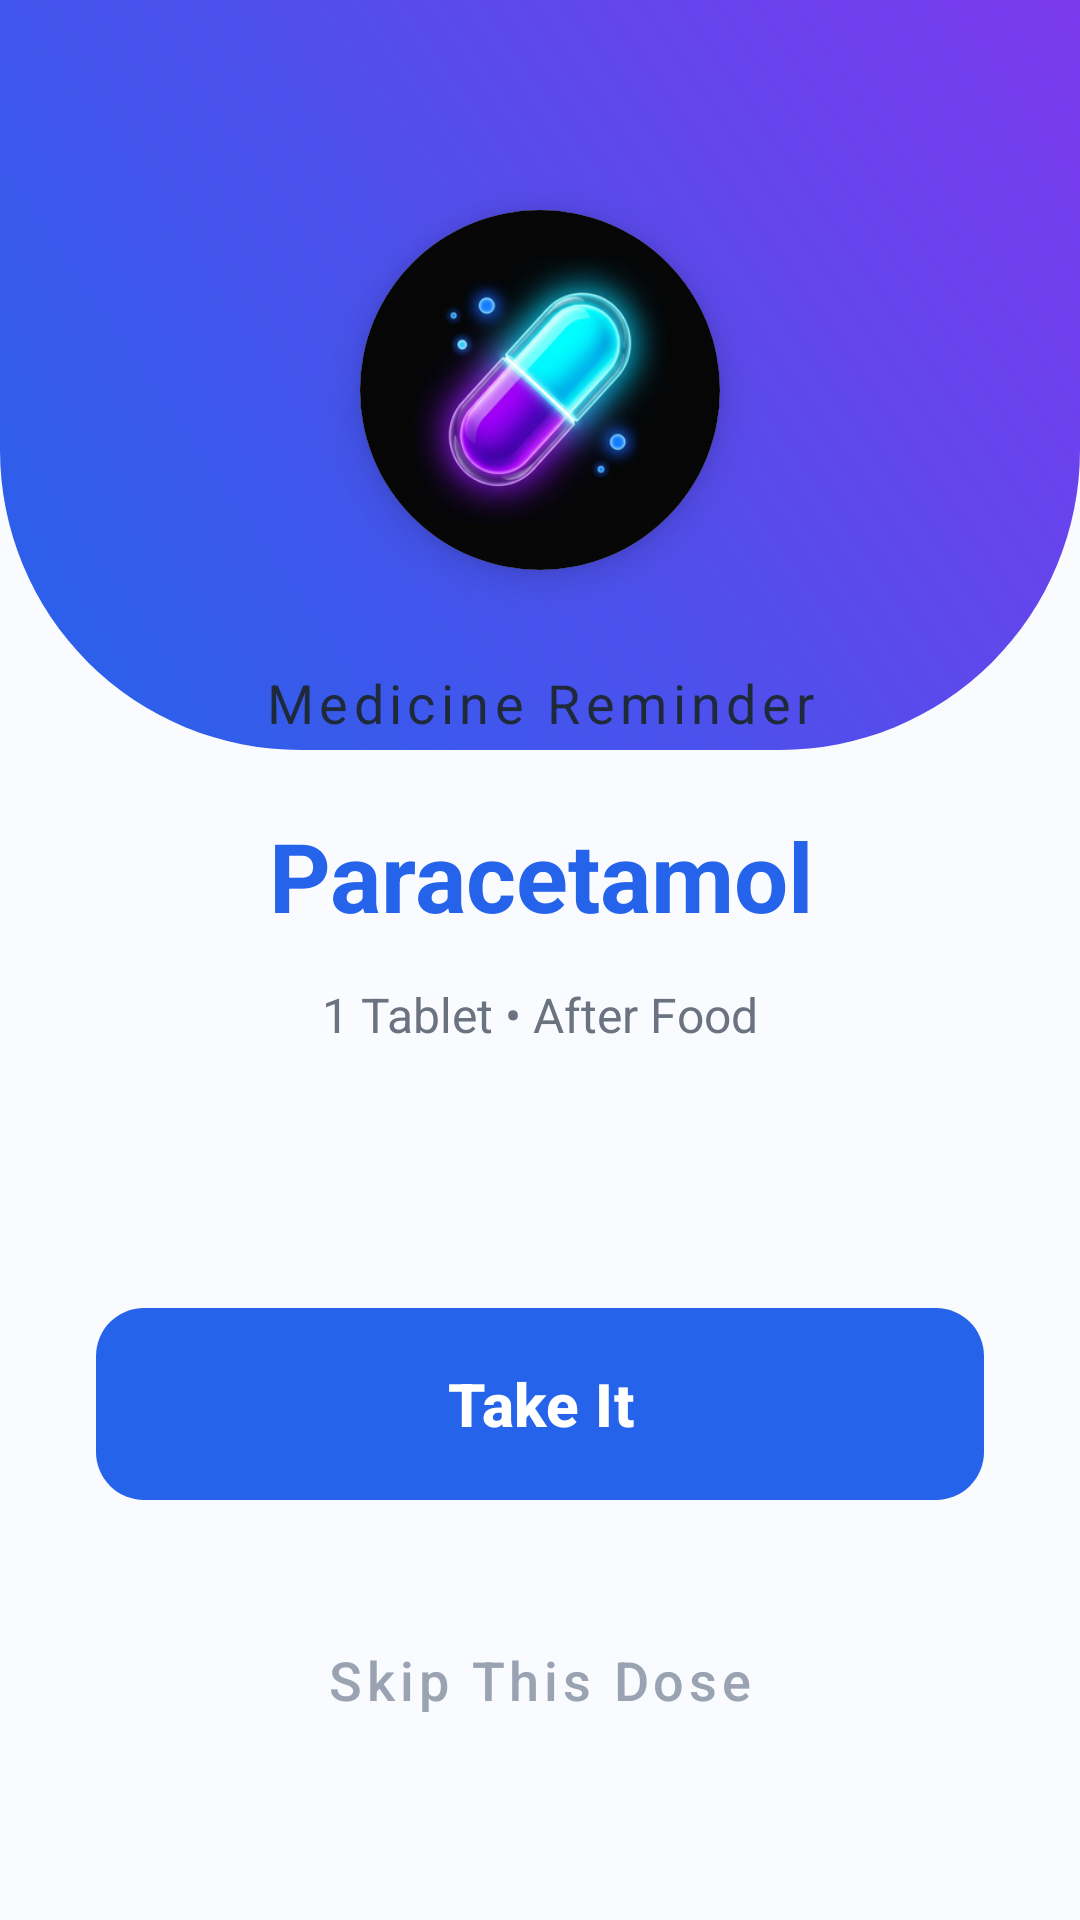

This screen was rendered from an Android layout file. Write that file and the resources it references.
<!-- AndroidManifest.xml: application theme Theme.ScanmyPills -->
<!-- res/layout/activity_alarm_ring.xml -->
<?xml version="1.0" encoding="utf-8"?>
<androidx.constraintlayout.widget.ConstraintLayout xmlns:android="http://schemas.android.com/apk/res/android"
    xmlns:app="http://schemas.android.com/apk/res-auto"
    xmlns:tools="http://schemas.android.com/tools"
    android:layout_width="match_parent"
    android:layout_height="match_parent"
    android:background="@color/bg_main">

    
    <View
        android:id="@+id/headerGradient"
        android:layout_width="match_parent"
        android:layout_height="250dp"
        android:background="@drawable/header_gradient"
        app:layout_constraintTop_toTopOf="parent" />

    <androidx.cardview.widget.CardView
        android:id="@+id/cardIcon"
        android:layout_width="120dp"
        android:layout_height="120dp"
        android:layout_marginTop="70dp"
        app:cardCornerRadius="60dp"
        app:cardElevation="8dp"
        app:layout_constraintEnd_toEndOf="parent"
        app:layout_constraintStart_toStartOf="parent"
        app:layout_constraintTop_toTopOf="parent">

        <ImageView
            android:layout_width="match_parent"
            android:layout_height="match_parent"
            android:padding="0dp"
            android:src="@drawable/ic_app_logo" />
    </androidx.cardview.widget.CardView>

    <TextView
        android:id="@+id/tvTitle"
        android:layout_width="wrap_content"
        android:layout_height="wrap_content"
        android:layout_marginTop="32dp"
        android:text="Medicine Reminder"
        android:textColor="@color/text_dark_navy"
        android:textSize="18sp"
        android:letterSpacing="0.1"
        app:layout_constraintEnd_toEndOf="parent"
        app:layout_constraintStart_toStartOf="parent"
        app:layout_constraintTop_toBottomOf="@id/cardIcon" />

    <androidx.core.widget.NestedScrollView
        android:id="@+id/scrollMedicines"
        android:layout_width="match_parent"
        android:layout_height="0dp"
        android:layout_marginTop="24dp"
        android:layout_marginBottom="24dp"
        android:paddingHorizontal="32dp"
        app:layout_constraintBottom_toTopOf="@id/btnTake"
        app:layout_constraintTop_toBottomOf="@id/tvTitle">

        <LinearLayout
            android:id="@+id/medicineList"
            android:layout_width="match_parent"
            android:layout_height="wrap_content"
            android:gravity="center"
            android:orientation="vertical">
            
            
            <TextView
                android:id="@+id/tvMedicineName"
                android:layout_width="match_parent"
                android:layout_height="wrap_content"
                android:gravity="center"
                android:text="Paracetamol"
                android:textColor="@color/primary"
                android:textSize="32sp"
                android:textStyle="bold" />

            <TextView
                android:id="@+id/tvDosage"
                android:layout_width="wrap_content"
                android:layout_height="wrap_content"
                android:layout_marginTop="8dp"
                android:background="@drawable/chip_bg"
                android:paddingHorizontal="16dp"
                android:paddingVertical="6dp"
                android:text="1 Tablet • After Food"
                android:textColor="@color/text_soft_grey"
                android:textSize="16sp" />
        </LinearLayout>
    </androidx.core.widget.NestedScrollView>

    <com.google.android.material.button.MaterialButton
        android:id="@+id/btnTake"
        android:layout_width="match_parent"
        android:layout_height="72dp"
        android:layout_marginStart="32dp"
        android:layout_marginEnd="32dp"
        android:layout_marginBottom="24dp"
        android:text="Take It"
        android:textAllCaps="false"
        android:textSize="20sp"
        android:textStyle="bold"
        app:cornerRadius="16dp"
        app:layout_constraintBottom_toTopOf="@id/btnSkip"
        app:layout_constraintEnd_toEndOf="parent"
        app:layout_constraintStart_toStartOf="parent" />

    <com.google.android.material.button.MaterialButton
        android:id="@+id/btnSkip"
        style="@style/Widget.MaterialComponents.Button.TextButton"
        android:layout_width="match_parent"
        android:layout_height="64dp"
        android:layout_marginStart="32dp"
        android:layout_marginEnd="32dp"
        android:layout_marginBottom="48dp"
        android:text="Skip This Dose"
        android:textAllCaps="false"
        android:textColor="@color/text_skip_grey"
        android:textSize="18sp"
        app:layout_constraintBottom_toBottomOf="parent"
        app:layout_constraintEnd_toEndOf="parent"
        app:layout_constraintStart_toStartOf="parent" />

</androidx.constraintlayout.widget.ConstraintLayout>
<!-- resources referenced by this layout -->
<resources>
  <color name="bg_main">#FAFBFF</color>
  <color name="primary">#2563EB</color>
  <color name="text_dark_navy">#1E2A3A</color>
  <color name="text_skip_grey">#9AA3B2</color>
  <color name="text_soft_grey">#6B7280</color>
  <!-- drawable header_gradient (drawable) -->
  <?xml version="1.0" encoding="utf-8"?>
  <shape xmlns:android="http://schemas.android.com/apk/res/android">
      <gradient
          android:angle="45"
          android:endColor="@color/header_gradient_end"
          android:startColor="@color/header_gradient_start"
          android:type="linear" />
      <corners android:bottomLeftRadius="100dp" android:bottomRightRadius="100dp"/>
  </shape>
  <!-- drawable ic_app_logo: png bitmap (drawable-hdpi, 26027 bytes) -->
  <style name="Theme.ScanmyPills" parent="Base.Theme.ScanmyPills" />
  <color name="header_gradient_end">#7C3AED</color>
  <color name="header_gradient_start">#2563EB</color>
  <style name="Base.Theme.ScanmyPills" parent="Theme.Material3.Light.NoActionBar">
          
          <item name="colorPrimary">@color/primary</item>
          <item name="colorPrimaryDark">@color/primary</item>
          <item name="colorAccent">@color/primary</item>
      </style>
</resources>
